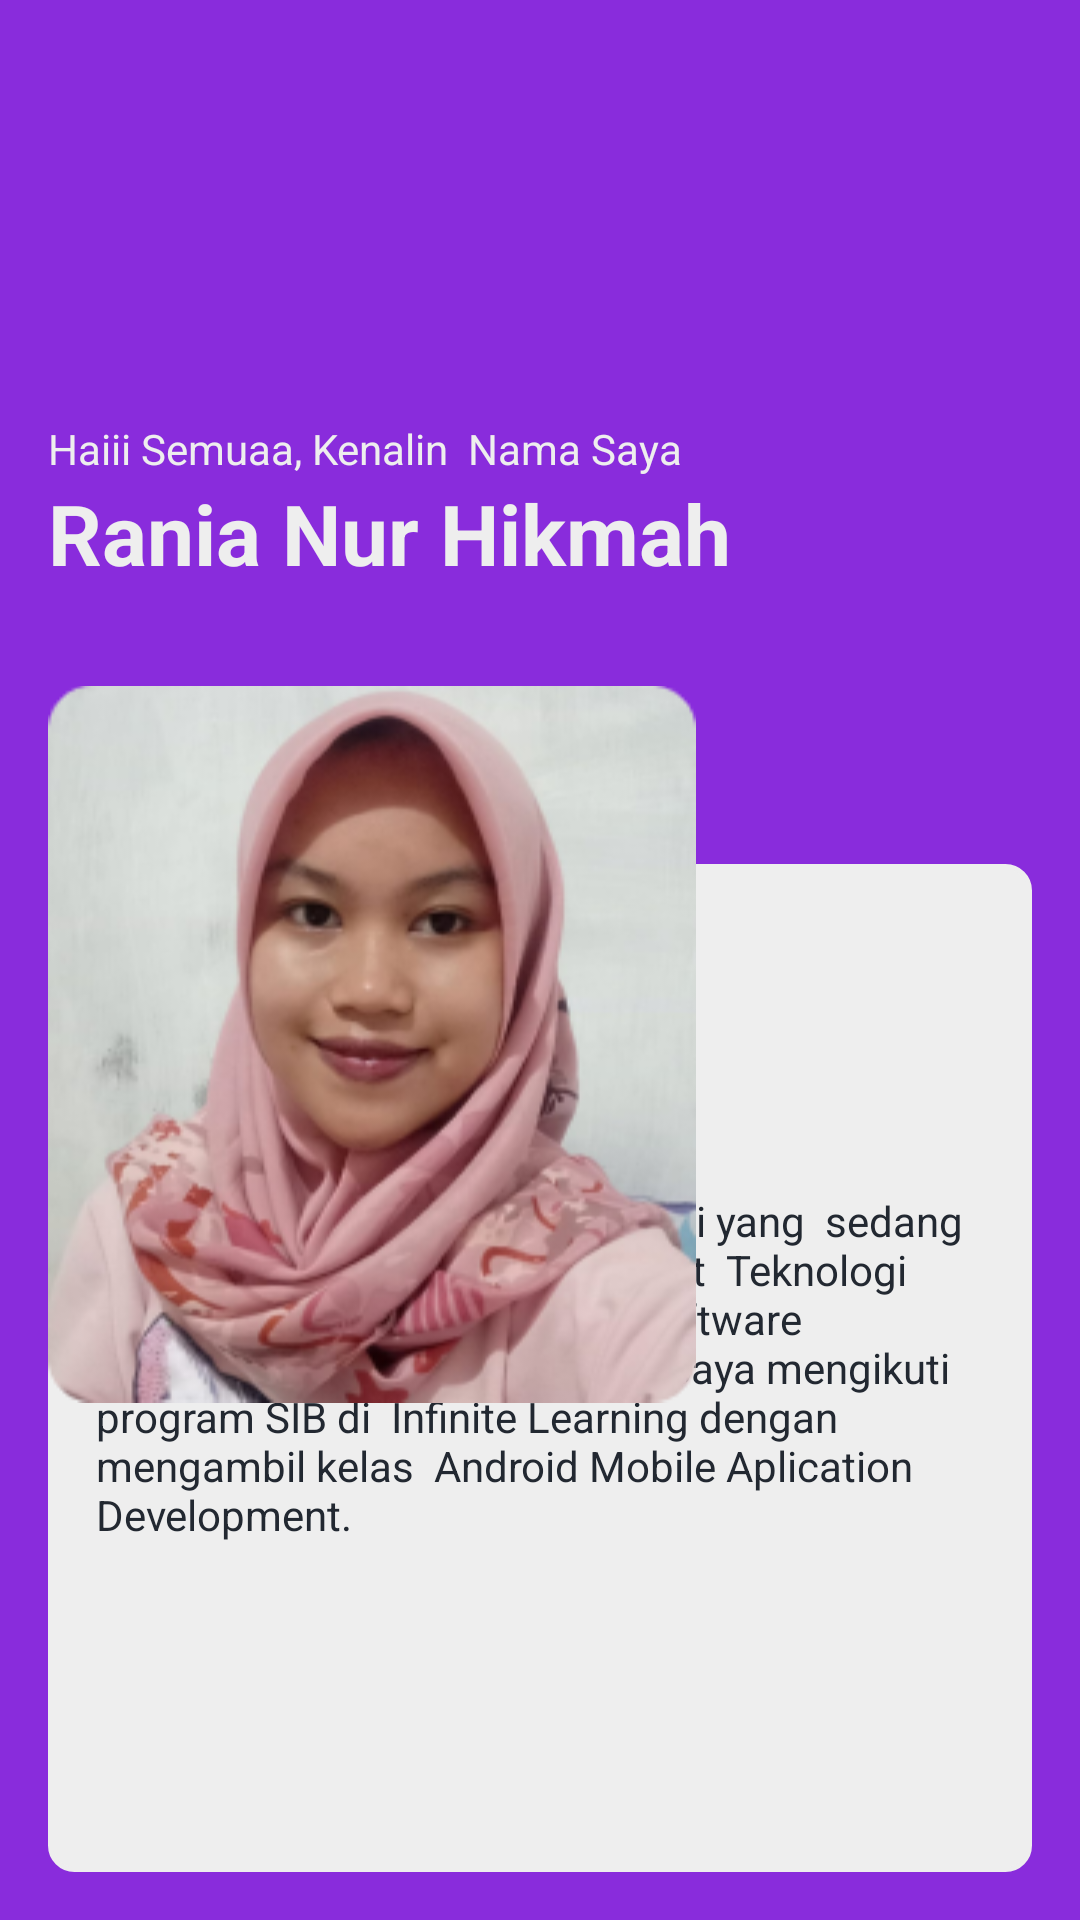

This screen was rendered from an Android layout file. Write that file and the resources it references.
<!-- AndroidManifest.xml: application theme Theme.Auxiez -->
<!-- res/layout/fragment_profiles.xml -->
<?xml version="1.0" encoding="utf-8"?>
<FrameLayout xmlns:android="http://schemas.android.com/apk/res/android"
    xmlns:tools="http://schemas.android.com/tools"
    android:layout_width="match_parent"
    android:layout_height="match_parent"
    android:background="@color/primary_100"
    tools:context=".ProfilesFragment">

    <RelativeLayout
        android:layout_width="match_parent"
        android:layout_height="match_parent"
        android:layout_margin="16dp">

        <TextView
            android:layout_width="fill_parent"
            android:layout_height="528dp"
            android:background="@drawable/edit"
            android:backgroundTint="@color/text_100"
            android:text="Saya adalah  seorang mahasiswi yang  sedang menempuh pendidikan di Institut  Teknologi Telkom Purwokerto prodi S1 Software Engineering. Di semester  6 ini Saya mengikuti program SIB di  Infinite Learning dengan mengambil kelas  Android Mobile Aplication Development."
            android:gravity="center_vertical"
            android:textColor="@color/bg_100"
            android:textSize="14sp"
            android:textStyle="normal"
            android:layout_marginTop="272dp"
            android:paddingHorizontal="16dp"/>

        <LinearLayout
            android:layout_width="match_parent"
            android:layout_height="wrap_content"
            android:orientation="vertical"
            android:layout_marginTop="124dp">

            <TextView
                android:layout_width="match_parent"
                android:layout_height="wrap_content"
                android:text="Haiii Semuaa, Kenalin  Nama Saya"
                android:textColor="@color/text_100"
                android:textSize="14sp"
                android:textStyle="normal"/>

            <TextView
                android:layout_width="match_parent"
                android:layout_height="wrap_content"
                android:text="Rania Nur Hikmah"
                android:textColor="@color/text_100"
                android:textSize="28sp"
                android:textStyle="bold"/>
        </LinearLayout>

        <ImageView
            android:layout_width="216dp"
            android:layout_height="240dp"
            android:src="@drawable/img_ranian"
            android:layout_marginTop="212dp"/>

    </RelativeLayout>

</FrameLayout>
<!-- resources referenced by this layout -->
<resources>
  <color name="bg_100">#222831</color>
  <color name="primary_100">#892CDC</color>
  <color name="text_100">#EEEEEE</color>
  <!-- drawable edit (drawable) -->
  <?xml version="1.0" encoding="utf-8"?>
  <shape xmlns:android="http://schemas.android.com/apk/res/android">
      <solid android:color="@color/bg_200"/>
      <stroke android:color="@color/primary_100"/>
      <stroke android:width="1.6dp"/>
      <corners android:radius="8dp"/>
  </shape>
  <!-- drawable img_ranian: png bitmap (drawable, 74908 bytes) -->
  <style name="Theme.Auxiez" parent="Theme.MaterialComponents.DayNight.NoActionBar">
          
          <item name="colorPrimary">@color/primary_100</item>
          <item name="colorPrimaryVariant">@color/primary_200</item>
          <item name="colorOnPrimary">@color/primary_300</item>
          
          <item name="colorSecondary">@color/accent_100</item>
          <item name="colorSecondaryVariant">@color/accent_100</item>
          <item name="colorOnSecondary">@color/text_100</item>
          
          <item name="android:statusBarColor">?attr/colorPrimaryVariant</item>
          
      </style>
  <color name="bg_200">#393E46</color>
  <color name="primary_200">#BC6FF1</color>
  <color name="primary_300">#fdf6fd</color>
  <color name="accent_100">#D9ACF5</color>
</resources>
